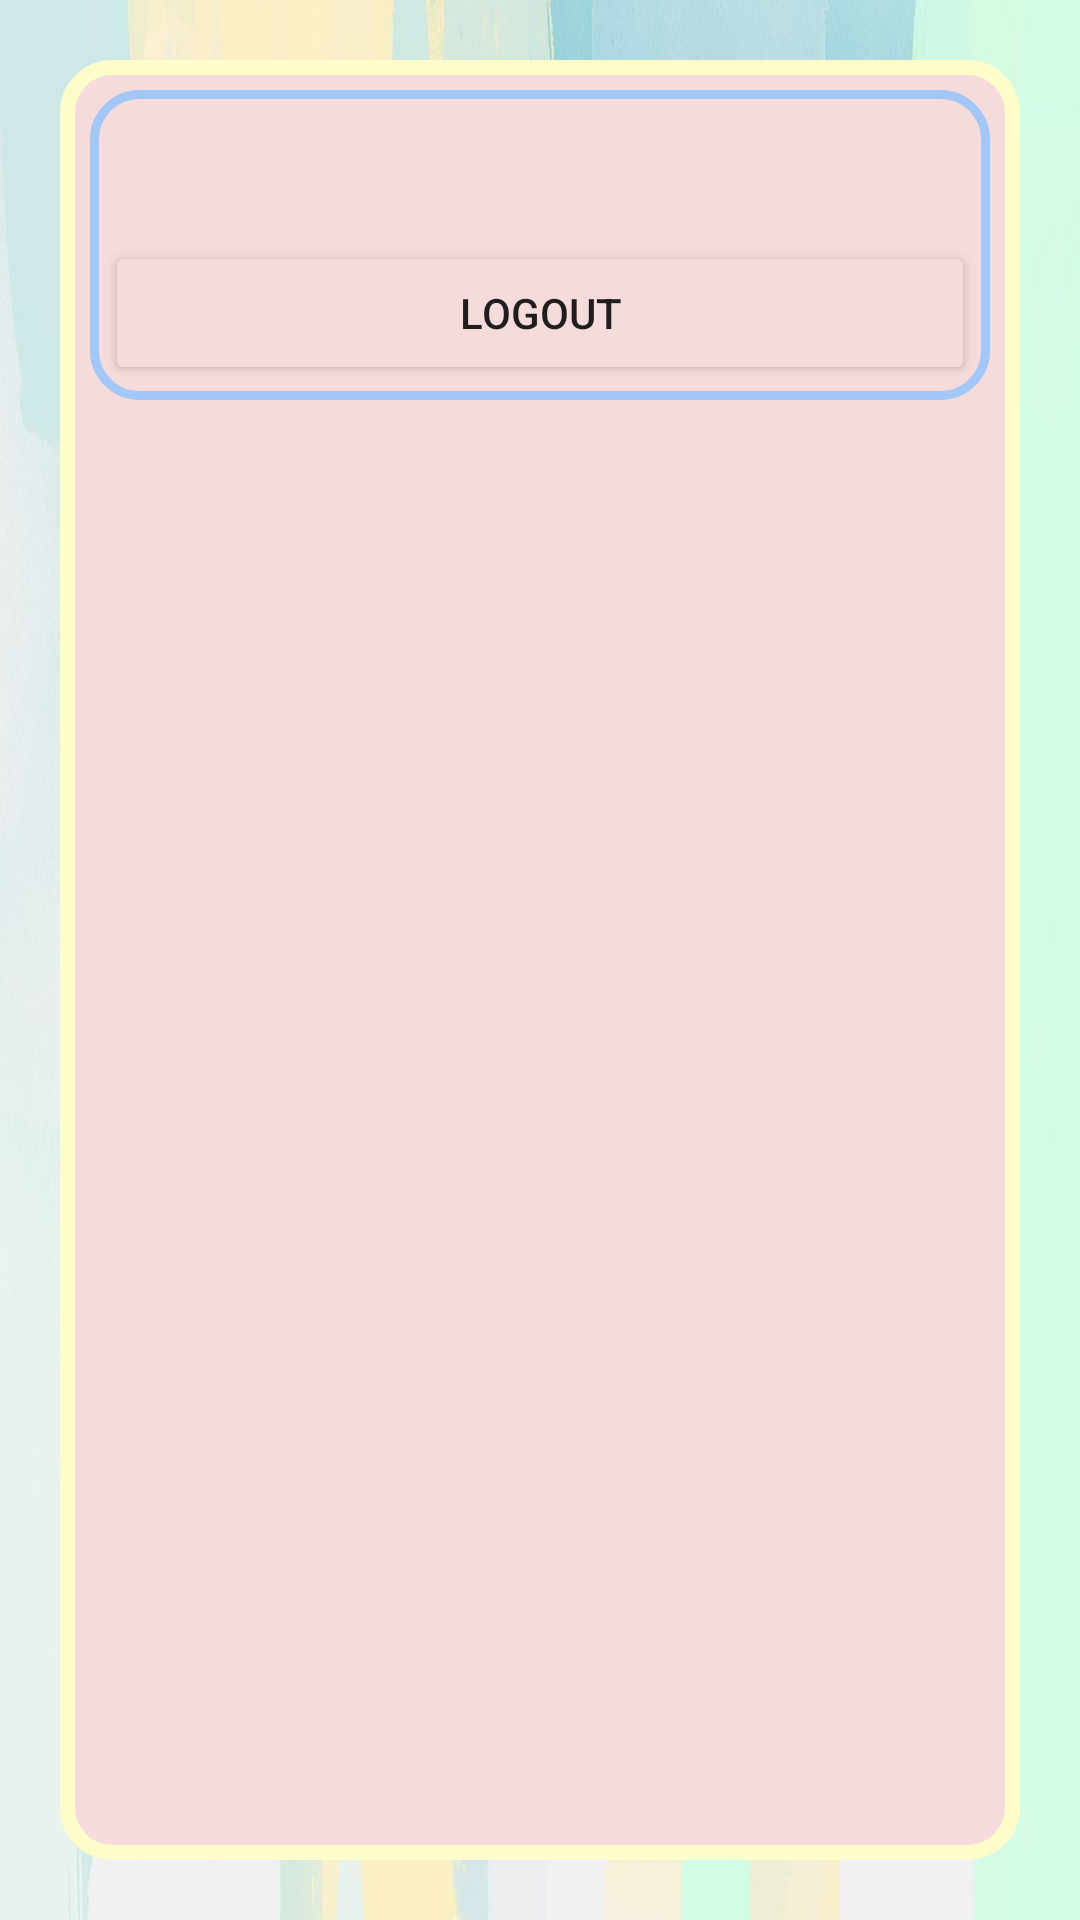

Write the Android layout XML for this screen, with the resource values it uses.
<!-- AndroidManifest.xml: application theme Theme.ChatsAndroid -->
<!-- res/layout/activity_chats_list.xml -->
<?xml version="1.0" encoding="utf-8"?>
<androidx.constraintlayout.widget.ConstraintLayout xmlns:android="http://schemas.android.com/apk/res/android"
    xmlns:app="http://schemas.android.com/apk/res-auto"
    xmlns:tools="http://schemas.android.com/tools"
    android:layout_width="match_parent"
    android:layout_height="match_parent"
    android:background="@drawable/app_background"
    android:orientation="vertical"
    tools:context=".activities.ChatsListActivity">

    <LinearLayout
        android:layout_width="match_parent"
        android:layout_height="match_parent"
        android:layout_margin="20dp"
        android:orientation="vertical"
        android:background="@drawable/pages_background">

        <LinearLayout
            android:id="@+id/connected_user_bar"
            android:layout_width="match_parent"
            android:layout_height="wrap_content"
            android:layout_margin="5dp"
            android:background="@drawable/blue_round_corners_shape"
            android:orientation="vertical">

            <RelativeLayout
                android:layout_width="match_parent"
                android:layout_height="wrap_content"
                android:orientation="horizontal">

                <TextView
                    android:id="@+id/connected_user"
                    android:layout_width="match_parent"
                    android:layout_height="wrap_content"
                    android:layout_marginStart="5dp"
                    android:layout_marginTop="5dp"
                    android:textColor="@color/black"
                    android:textSize="30sp"
                    android:textStyle="italic"
                    tools:text="connected user"
                    tools:ignore="MissingConstraints" />

                <ImageButton
                    android:id="@+id/go_to_add_contact"
                    android:layout_width="wrap_content"
                    android:layout_height="wrap_content"
                    android:src="@drawable/add_contact_icon"
                    android:backgroundTint="@color/pink"
                    android:contentDescription="@string/add_contact"
                    android:layout_alignParentEnd="true" />
            </RelativeLayout>

            <Button
                android:id="@+id/logout_button"
                android:layout_width="match_parent"
                android:layout_height="match_parent"
                android:text="@string/logout"
                android:backgroundTint="@color/pink"/>
        </LinearLayout>

        <ListView
            android:id="@+id/contacts_list"
            android:layout_width="match_parent"
            android:layout_height="match_parent"
            android:verticalScrollbarPosition="right"
            tools:listitem="@layout/contact_item"
            android:layout_margin="5dp"
            android:divider="#00000000" />
    </LinearLayout>
</androidx.constraintlayout.widget.ConstraintLayout>
<!-- res/layout/contact_item.xml (included above) -->
<?xml version="1.0" encoding="utf-8"?>
<RelativeLayout xmlns:android="http://schemas.android.com/apk/res/android"
    xmlns:tools="http://schemas.android.com/tools"
    android:layout_width="match_parent"
    android:layout_height="wrap_content"
    android:id="@+id/contact_item"
    android:background="@drawable/blue_round_corners_shape">

    <LinearLayout
        android:layout_width="match_parent"
        android:layout_height="wrap_content"
        android:orientation="vertical"
        android:layout_margin="10dp">

        <RelativeLayout
            android:layout_width="match_parent"
            android:layout_height="wrap_content"
            android:orientation="horizontal">

            <TextView
                android:id="@+id/contact_name"
                android:layout_width="wrap_content"
                android:layout_height="wrap_content"
                android:textSize="20sp"
                tools:text="contact name"
                android:textColor="@color/black"
                android:textStyle="bold"
                android:layout_marginBottom="5dp" />

            <TextView
                android:id="@+id/last_date"
                android:layout_width="wrap_content"
                android:layout_height="wrap_content"
                android:layout_alignParentEnd="true"
                tools:text="10:52"
                tools:ignore="RelativeOverlap" />

        </RelativeLayout>
        <TextView
            android:id="@+id/last_message_contact"
            android:layout_width="match_parent"
            android:layout_height="wrap_content"
            android:textSize="15sp"
            tools:text="message..."
            android:textColor="@color/black"
            android:layout_marginStart="5dp"/>
    </LinearLayout>
</RelativeLayout>
<!-- resources referenced by this layout -->
<resources>
  <color name="black">#FF000000</color>
  <color name="pink">#f5dbdb</color>
  <!-- drawable app_background: png bitmap (drawable, 398018 bytes) -->
  <!-- drawable blue_round_corners_shape (drawable-v24) -->
  <?xml version="1.0" encoding="UTF-8"?>
  <shape xmlns:android="http://schemas.android.com/apk/res/android">
      <solid android:color="@color/pink"/>
  
      <stroke
          android:width="3dp"
          android:color="@color/baby_blue" />
  
      <padding
          android:left="5dp"
          android:top="5dp"
          android:right="5dp"
          android:bottom="5dp" />
  
      <corners
          android:bottomRightRadius="15dp"
          android:bottomLeftRadius="15dp"
          android:topLeftRadius="15dp"
          android:topRightRadius="15dp"/>
  </shape>
  <!-- drawable pages_background (drawable-v24) -->
  <?xml version="1.0" encoding="UTF-8"?>
  <shape xmlns:android="http://schemas.android.com/apk/res/android">
      <solid android:color="@color/pink"/>
  
      <stroke
          android:width="5dp"
          android:color="@color/yellow" />
  
      <padding
          android:left="5dp"
          android:top="5dp"
          android:right="5dp"
          android:bottom="5dp" />
  
      <corners
          android:bottomRightRadius="15dp"
          android:bottomLeftRadius="15dp"
          android:topLeftRadius="15dp"
          android:topRightRadius="15dp"/>
  </shape>
  <string name="add_contact">Add new contact</string>
  <string name="logout">Logout</string>
  <style name="Theme.ChatsAndroid" parent="Theme.MaterialComponents.DayNight.NoActionBar">
          
          <item name="colorPrimary">@color/pink</item>
          <item name="colorPrimaryVariant">@color/baby_blue</item>
          <item name="colorOnPrimary">@color/black</item>
          
          <item name="colorSecondary">@color/gray</item>
          <item name="colorSecondaryVariant">@color/black</item>
          <item name="colorOnSecondary">@color/black</item>
          
          <item name="android:statusBarColor">?attr/colorPrimaryVariant</item>
          
      </style>
  <color name="baby_blue">#a3c8f7</color>
  <color name="yellow">#fdfdcb</color>
  <color name="gray">#757575</color>
</resources>
